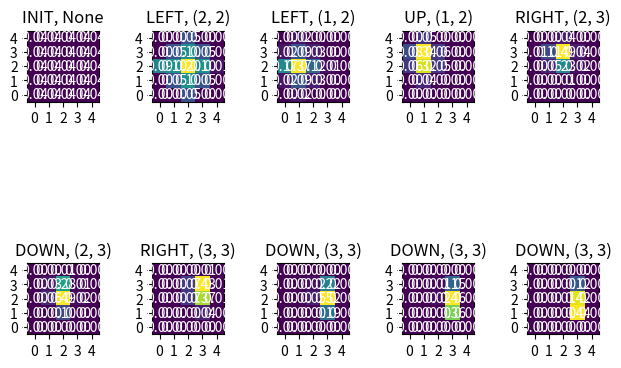

This figure's Python source:
#! /usr/bin/env python3
# -*- coding: utf-8 -*-
# vim:fenc=utf-8
#
# Copyright © 2020 Till Hofmann <hofmann@kbsg.rwth-aachen.de>
"""
Assignment 2 Exercise 2
"""

import argparse
import numpy as np
import random
import math

import matplotlib.pyplot as pyplot

from enum import Enum
from scipy.spatial import distance


class Action(Enum):
    STAY = 0
    LEFT = 1
    UP = 2
    RIGHT = 3
    DOWN = 4


def initialize_belief(grid_shape):
    """ Compute the initial belief.

    Args:
        grid_shape: A pair (x,y) that defines the extensions of the grid.

    Returns:
        An ndarray with shape (x,y) containing the initial belief distribution.
    """
    # START: 2a
    return np.ones(grid_shape) / (grid_shape[0]*grid_shape[1])
    # END: 2a


def predict(previous_belief, action):
    """ Predict the next belief state given the next action.

    Args:
        previous_belief: The previous belief as ndarray
        action: The next action as instance of the enum class Action

    Returns:
        The predicted next belief state as ndarray.
    """
    # START: 2b
    succ_prob = 0.8
    stay_prob = 0.2
    if action == Action.STAY:
        return previous_belief
    stay_belief = previous_belief*stay_prob
    if action == Action.LEFT:
        move_belief = np.zeros(previous_belief.shape)
        move_belief[0, :] = previous_belief[0, :]*succ_prob
        move_belief[:-1, :] = np.add(move_belief[:-1, :], previous_belief[1:, :]*succ_prob)
    elif action == Action.RIGHT:
        move_belief = np.zeros(previous_belief.shape)
        move_belief[-1, :] = previous_belief[-1, :]*succ_prob
        move_belief[1:, :] = np.add(move_belief[1:, :], previous_belief[:-1, :]*succ_prob)
    elif action == Action.DOWN:
        move_belief = np.zeros(previous_belief.shape)
        move_belief[:, 0] = previous_belief[:, 0]*succ_prob
        move_belief[:, :-1] = np.add(move_belief[:, :-1], previous_belief[:, 1:]*succ_prob)
    elif action == Action.UP:
        move_belief = np.zeros(previous_belief.shape)
        move_belief[:, -1] = previous_belief[:, -1]*succ_prob
        move_belief[:, 1:] = np.add(move_belief[:, 1:], previous_belief[:, :-1]*succ_prob)

    return stay_belief + move_belief
    # END: 2b


def update(prediction, measurement):
    """ Update the prediction given the measurement.

    Args:
        prediction: A numpy.ndarray with the current prediction
        measurement: The measurement of the robot's position as tuple (x,y) 

    Returns:
        The updated belief state as ndarray.
    """
    # START 2c
    meas_probs = [0.2, 0.1, 0.05]
    new_pred = np.array(prediction)
    for pos, p in np.ndenumerate(prediction):
        dist = distance.cityblock(pos, measurement)
        new_pred[pos] = p *  meas_probs[dist] if dist < len(meas_probs) else 0.0
    return new_pred / new_pred.sum()
    # END 2c


def initialize_plot(iterations):
    """ Prepare a matplotlib.pyplot.

    Args:
        iterations: The number of plots that will be shown

    Returns:
        A pair (fig, axs) containing the pyplot.subplots
    """
    fig, axs = pyplot.subplots(2, math.floor(iterations / 2) + 1)
    fig.tight_layout()
    return (fig, axs)


def update_plot(ax, belief, action, measurement):
    """ Add the given data to the plot.

    Args:
        ax: The Axes object to plot the data into
        belief: The belief state to plot
        action: The action belonging to the belief state, as string
        measurement: The measurement belonging to the belief state
    """
    plot_data = np.swapaxes(belief, 0, 1)
    ax.set_title("{}, {}".format(action, measurement))
    im = ax.imshow(plot_data, origin='lower')
    ax.set_xticks(np.arange(plot_data.shape[1]))
    ax.set_yticks(np.arange(plot_data.shape[0]))
    for pos, bel in np.ndenumerate(plot_data):
        ax.text(pos[1],
                pos[0],
                "{:1.2f}".format(bel),
                ha="center",
                va="center",
                color="w")


def iterative_bayes_filter(grid_shape, actions, measurements):
    """ Iteratively apply the bayes filter and display plots at the end.

    Args:
        grid_shape: The shape (xs, ys) of the grid the robot is operating on
        actions: A list of actions to take
        measurements: A list of measurements taken after the actions
    """
    assert (len(actions) == len(measurements))
    belief = initialize_belief(grid_shape)
    fig, axs = initialize_plot(len(actions))
    update_plot(axs.flat[0], belief, "INIT", None)
    for i in range(len(actions)):
        prediction = predict(belief, actions[i])
        belief = update(prediction, measurements[i])
        assert (math.isclose(belief.sum(), 1))
        update_plot(axs.flat[i + 1], belief, actions[i].name, measurements[i])
    pyplot.show()


def initialize_runs():
    """ Initialize pre-defined runs.

    Returns:
        A list containing pre-defined runs. Each entry in the list is a pair of
        lists, defining actions and sensor measurements.
    """
    runs = []
    runs.append(([
        Action.LEFT,
        Action.UP,
        Action.RIGHT,
        Action.RIGHT,
        Action.DOWN,
        Action.DOWN,
        Action.LEFT,
    ], [
        (1, 2),
        (1, 3),
        (2, 3),
        (3, 3),
        (3, 2),
        (3, 1),
        (2, 1),
    ]))
    runs.append(([
        Action.LEFT,
        Action.LEFT,
        Action.UP,
        Action.RIGHT,
        Action.DOWN,
        Action.RIGHT,
        Action.DOWN,
        Action.DOWN,
        Action.DOWN,
    ], [
        (2, 2),
        (1, 2),
        (1, 2),
        (2, 3),
        (2, 3),
        (3, 3),
        (3, 3),
        (3, 3),
        (3, 3),
    ]))
    runs.append(([
        Action.LEFT,
        Action.LEFT,
        Action.LEFT,
        Action.LEFT,
        Action.LEFT,
    ], [
        (3, 2),
        (2, 2),
        (1, 2),
        (0, 2),
        (0, 2),
    ]))
    runs.append(([
        Action.LEFT,
        Action.UP,
        Action.RIGHT,
        Action.RIGHT,
        Action.DOWN,
        Action.DOWN,
        Action.LEFT,
    ], [
        (2, 2),
        (2, 2),
        (2, 2),
        (2, 2),
        (2, 2),
        (2, 2),
        (2, 2),
    ]))
    return runs


def main():
    runs = initialize_runs()
    parser = argparse.ArgumentParser()
    parser.add_argument('-x',
                        type=int,
                        default=5,
                        help="Size of the grid in x direction")
    parser.add_argument('-y',
                        type=int,
                        default=5,
                        help="Size of the grid in y direction")
    parser.add_argument('-r',
                        '--run',
                        help='The pre-defined run to execute',
                        type=int,
                        choices=range(len(runs)),
                        default=1)
    args = parser.parse_args()
    iterative_bayes_filter((args.x, args.y), *runs[args.run])


if __name__ == '__main__':
    main()
